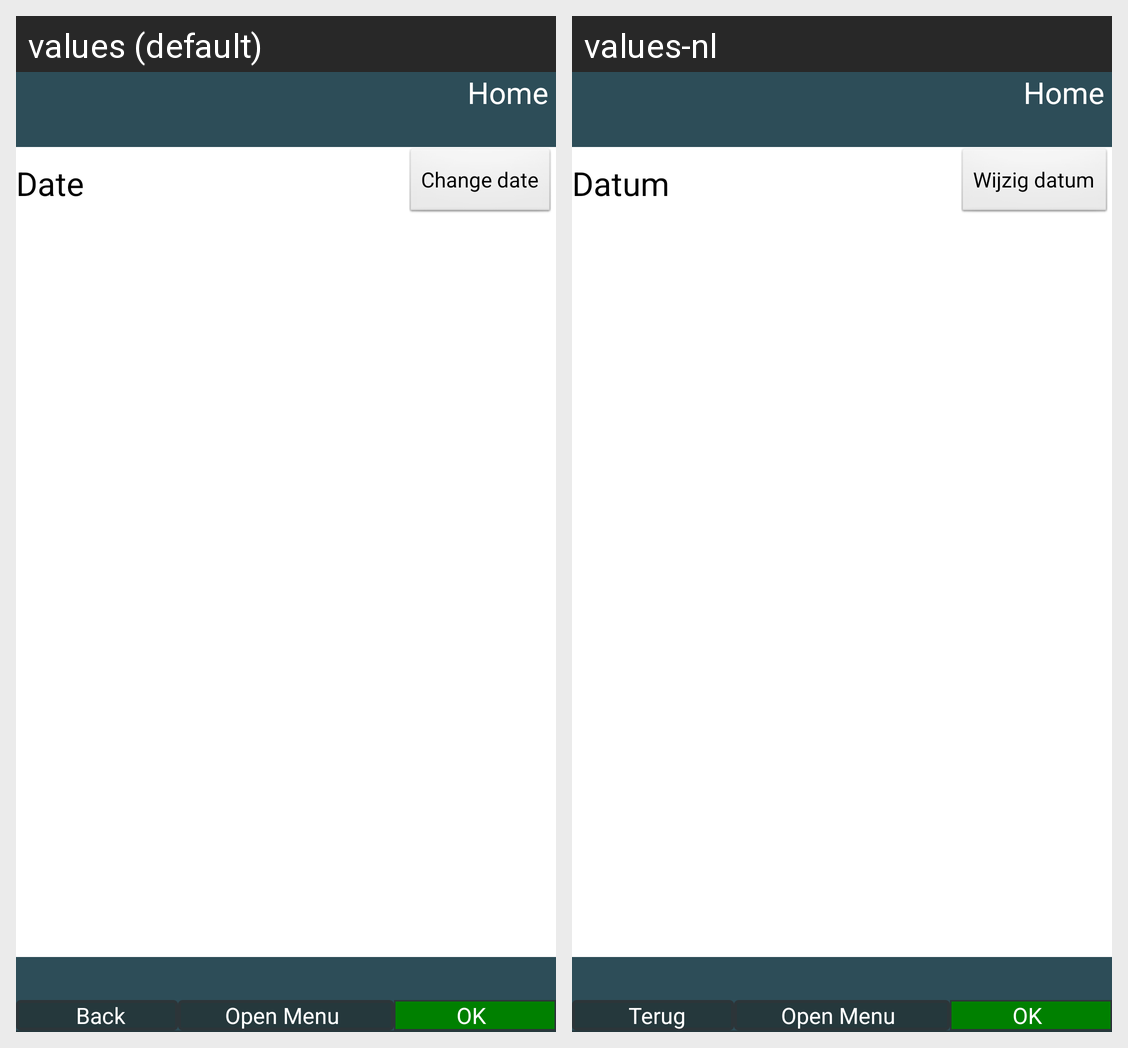

Here is an Android app screen in its default locale and in the app's own translations. Write out the translated-string differences for the strings that appear on this screen.
Android screen res/layout/activity_requestedrides.xml rendered under 2 locales, left to right: values (default), values-nl. Device: Nexus 5 (rendered at 1080×1920; each locale shown at half size, 540×960, under a caption strip naming it); theme AppTheme.
Strings drawn on this screen, with the default value and each locale's value (text and hints the layout hard-codes, and strings that could not be matched under every locale, appear in the picture but are not listed):

change_date
  values: Change date
  values-nl: Wijzig datum

date
  values: Date
  values-nl: Datum

header_button_home
  values: Home
  values-nl: Home

footer_button_back
  values: Back
  values-nl: Terug

footer_button_menu_open
  values: Open Menu
  values-nl: Open Menu

footer_button_ok
  values: OK
  values-nl: OK
